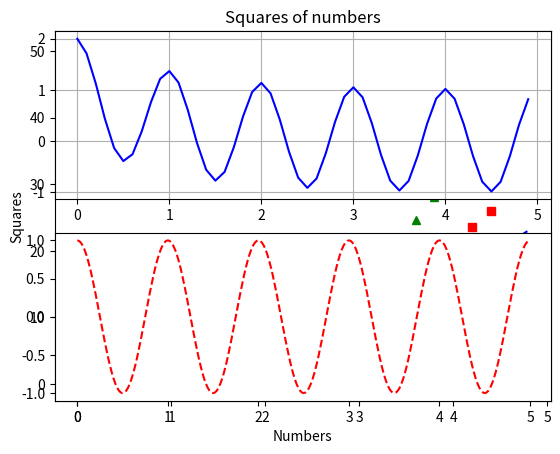

Here is the Python script that generated this plot:
import matplotlib.pyplot as plt

plt.plot([2,4,6,4])
plt.ylabel("Numbers")
plt.xlabel("Indicies")
plt.title("Title")
plt.show()


plt.plot([1,2,3,4],[1,4,9,16])
        #X-values   #Y-values

plt.ylabel("Squares")
plt.xlabel("Numbers")
plt.title("Squares of numbers")
plt.grid() #to show grid

plt.show()

plt.plot([1,2,3,4],[1,4,9,16],'ro')
plt.grid()

plt.show()

import numpy as np
t = np.arange(0.,5.,0.2)

plt.plot(t,t**2,'b--',label='^2')
plt.plot(t,t**2.2,'rs',label='^2.2')
plt.plot(t,t**2.5,'g^',label='^2.5')
plt.grid()
plt.legend() #legend provides us with the detailed view of lables with symbol used 
plt.show()

x = [1,2,3,4]
y = [1,4,9,16]
plt.plot(x,y,linewidth=5.0)#line width property
plt.show()

x1 = [1,2,3,4]
y1 = [1,4,9,16]
x2 = [1,2,3,4]
y2 = [2,4,6,8]

lines = plt.plot(x1,y1,x2,y2)

plt.setp(lines[0],color='r',linewidth=2.0)

plt.setp(lines[1],'color','g','linewidth',2.0)

plt.grid()

def f(t):
    return np.exp(-t) + np.cos(2*np.pi*t)
t1 = np.arange(0.0,5.0,0.1)
t2 = np.arange(0.0,5.0,0.02)

plt.figure(1)
#the subplot() specifies numrows , numcols,
#fignum where fignum ranges 1 to numrows*numcols.
plt.subplot(211)
plt.grid()
plt.plot(t1,f(t1),'b-')

plt.subplot(212)
plt.plot(t2,np.cos(2*np.pi*t2),'r--')
plt.show()

